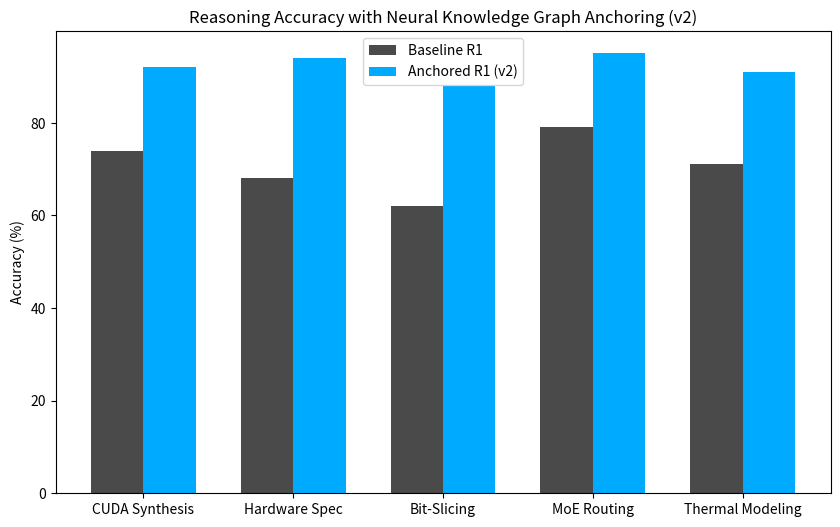
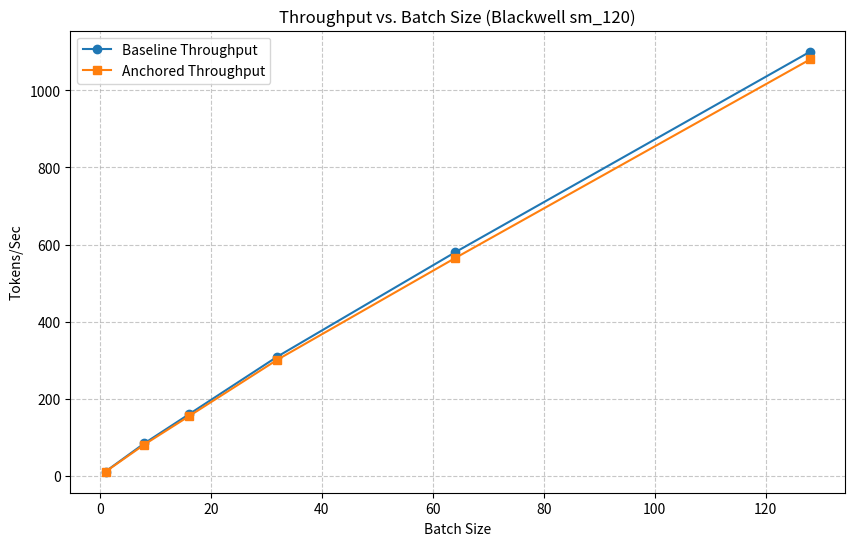

Reproduce these figures in Python, in order. (Note: this script raises an exception after producing the figures.)
import numpy as np
import matplotlib.pyplot as plt
import os

# Simulated Data for Neural Knowledge Graph Anchoring (v2)
# Comparing accuracy and attention focus between baseline and anchored models

domains = ['CUDA Synthesis', 'Hardware Spec', 'Bit-Slicing', 'MoE Routing', 'Thermal Modeling']
baseline_accuracy = [74, 68, 62, 79, 71]
anchored_v2_accuracy = [92, 94, 88, 95, 91]

x = np.arange(len(domains))
width = 0.35

fig, ax = plt.subplots(figsize=(10, 6))
rects1 = ax.bar(x - width/2, baseline_accuracy, width, label='Baseline R1', color='#4a4a4a')
rects2 = ax.bar(x + width/2, anchored_v2_accuracy, width, label='Anchored R1 (v2)', color='#00aaff') # Custom Lucca color

ax.set_ylabel('Accuracy (%)')
ax.set_title('Reasoning Accuracy with Neural Knowledge Graph Anchoring (v2)')
ax.set_xticks(x)
ax.set_xticklabels(domains)
ax.legend()

# GPU Throughput Simulation on Blackwell sm_120
batches = [1, 8, 16, 32, 64, 128]
throughput_baseline = [12, 85, 160, 310, 580, 1100]
throughput_anchored = [11.5, 82, 155, 302, 565, 1080] # Slight overhead for KG lookup

plt.figure(figsize=(10, 6))
plt.plot(batches, throughput_baseline, marker='o', label='Baseline Throughput')
plt.plot(batches, throughput_anchored, marker='s', label='Anchored Throughput')
plt.xlabel('Batch Size')
plt.ylabel('Tokens/Sec')
plt.title('Throughput vs. Batch Size (Blackwell sm_120)')
plt.legend()
plt.grid(True, linestyle='--', alpha=0.7)

# Save charts
output_dir = 'ml-explorations/2026-02-15_neural-knowledge-graph-anchoring-v2'
plt.savefig(os.path.join(output_dir, 'accuracy_comparison.png'))
plt.savefig(os.path.join(output_dir, 'throughput_analysis.png'))

print("Charts generated successfully.")
